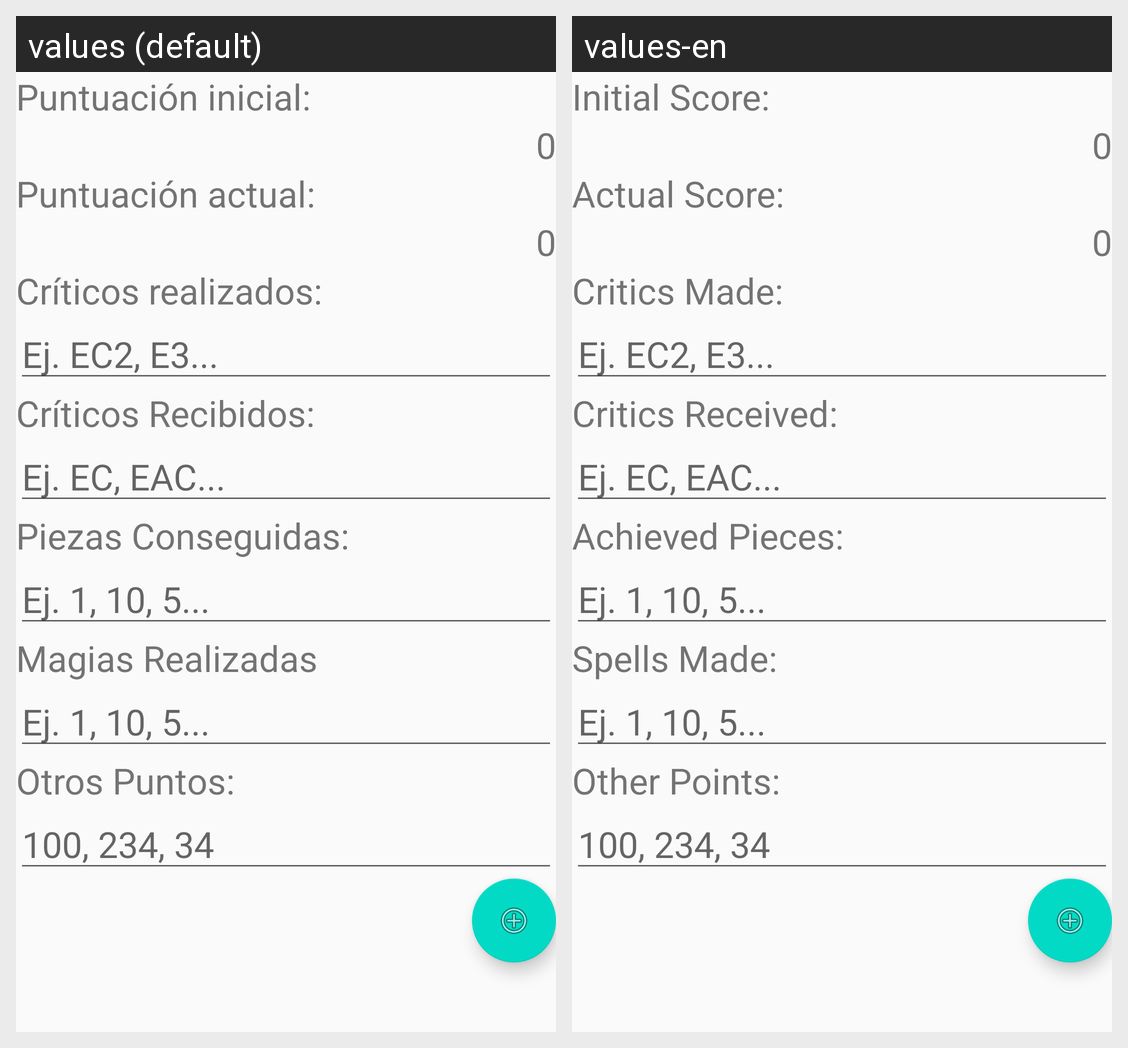

Strings drawn on this Android screen and how each of the app's shown locales translates them:
Android screen res/layout/activity_points.xml rendered under 2 locales, left to right: values (default), values-en. Device: Nexus 5 (rendered at 1080×1920; each locale shown at half size, 540×960, under a caption strip naming it); theme AppTheme.
Strings drawn on this screen, with the default value and each locale's value (text and hints the layout hard-codes, and strings that could not be matched under every locale, appear in the picture but are not listed):

Puntuacion_Inicial
  values: Puntuación inicial:
  values-en: Initial Score:

Puntiacion_actual
  values: Puntuación actual:
  values-en: Actual Score:

Criticos_Realizados
  values: Críticos realizados:
  values-en: Critics Made:

Criticos_Recibidos
  values: Críticos Recibidos:
  values-en: Critics Received:

Piezas_Conseguidas
  values: Piezas Conseguidas:
  values-en: Achieved Pieces:

Sortilegios_Realizados
  values: Magias Realizadas
  values-en: Spells Made:

Otros_Puntos
  values: Otros Puntos:
  values-en: Other Points:
